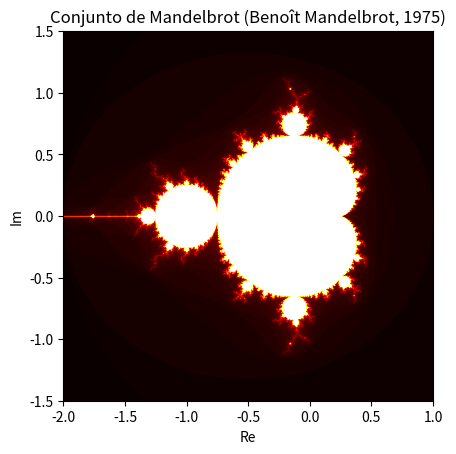

Here is the Python script that generated this plot:
import numpy as np
import matplotlib.pyplot as plt

# Parámetros del fractal
width, height = 800, 800
x_min, x_max = -2.0, 1.0
y_min, y_max = -1.5, 1.5
max_iter = 100

# Crear una matriz para almacenar los valores
mandelbrot = np.zeros((height, width))

# Algoritmo del conjunto de Mandelbrot (Benoît Mandelbrot, 1975)
for y in range(height):
    for x in range(width):
        zx, zy = 0, 0
        cx = x_min + (x / width) * (x_max - x_min)
        cy = y_min + (y / height) * (y_max - y_min)
        i = 0
        while zx**2 + zy**2 <= 4 and i < max_iter:
            tmp = zx**2 - zy**2 + cx
            zy = 2*zx*zy + cy
            zx = tmp
            i += 1
        mandelbrot[y, x] = i

# Generar la imagen
plt.imshow(mandelbrot, cmap="hot", extent=(x_min, x_max, y_min, y_max))
plt.title("Conjunto de Mandelbrot (Benoît Mandelbrot, 1975)")
plt.xlabel("Re")
plt.ylabel("Im")
plt.savefig("mandelbrot.png")
plt.show()
